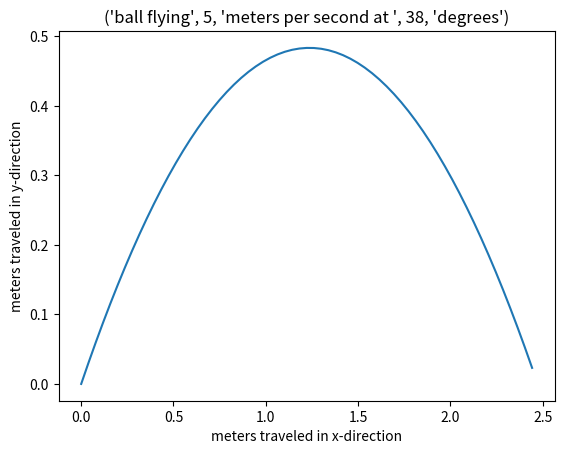

This figure's Python source:
import math
import numpy as np
import matplotlib.pyplot as plt

#launch degree / radian degree
launch_angle_degrees = 38
launch_angle = launch_angle_degrees * math.pi / 180

launch_speed = 5
#gravitational konstant
g = -9.81
#how far the diagram goes in the future
time_range = 101
measuring_times = []
#all the positions the projectile pases through
x_positions = np.array([])
y_positions = np.array([])

#splitting vector into x and y velocities
x_velocity = math.cos(launch_angle) * launch_speed
y_velocity = math.sin(launch_angle) * launch_speed

for i in range(time_range):

    measuring_times.append(i/100)
    np_measuring_times = np.array(measuring_times)
    
    y_positions = np_measuring_times * y_velocity + 0.5 * g * np_measuring_times ** 2
    x_positions = np_measuring_times * x_velocity 
    

print(y_positions)

title = "ball flying", launch_speed, "meters per second at ", launch_angle_degrees, "degrees"

y_positions = [value for value in y_positions if value >= 0]
x_positions = x_positions[:len(y_positions)]
print(y_positions)

plt.plot(x_positions, y_positions)
plt.xlabel("meters traveled in x-direction")
plt.ylabel("meters traveled in y-direction")
plt.title(title)

plt.show()



